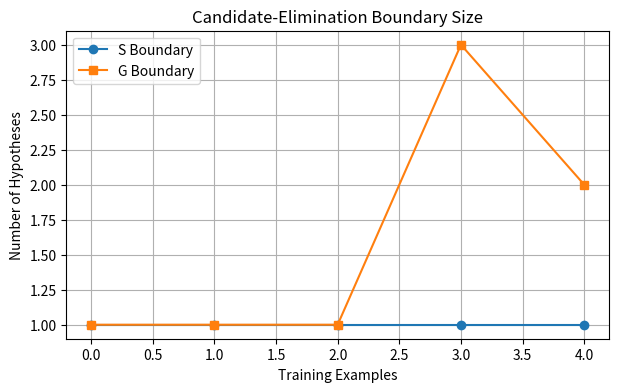
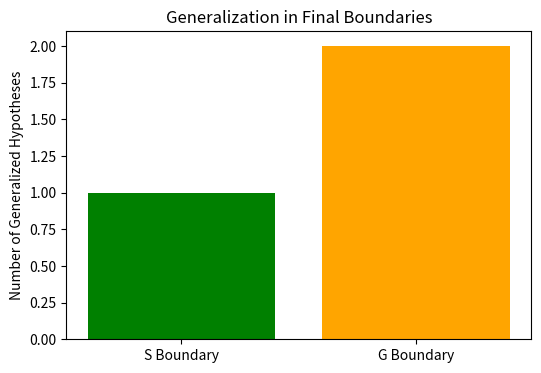

The matplotlib source for these figures, in order:
import matplotlib.pyplot as plt

# 1. DATASET

attributes = ['Sky', 'AirTemp', 'Humidity', 'Wind', 'Water', 'Forecast']

data = [
    ['Sunny', 'Warm', 'Normal', 'Strong', 'Warm', 'Same', 'Yes'],
    ['Sunny', 'Warm', 'High', 'Strong', 'Warm', 'Same', 'Yes'],
    ['Rainy', 'Cold', 'High', 'Strong', 'Warm', 'Change', 'No'],
    ['Sunny', 'Warm', 'High', 'Strong', 'Cool', 'Change', 'Yes']
]

X = [row[:-1] for row in data]
y = [row[-1] for row in data]

n = len(attributes)


# 2. HELPER FUNCTIONS

def consistent(h, x):
    for a, b in zip(h, x):
        if a != '?' and a != b:
            return False
    return True


def more_general(h1, h2):
    for a, b in zip(h1, h2):
        if a != '?' and a != b:
            return False
    return True


def generalize(s, x):
    s = list(s)

    for i in range(n):
        if s[i] == '0':
            s[i] = x[i]
        elif s[i] != x[i]:
            s[i] = '?'

    return tuple(s)


def specialize(g, x):
    result = []

    for i in range(n):
        if g[i] == '?':
            # Use another possible value
            values = set(row[i] for row in X)

            for value in values:
                if value != x[i]:
                    new_g = list(g)
                    new_g[i] = value
                    result.append(tuple(new_g))

    return result


# 3. CANDIDATE ELIMINATION

S = [tuple(['0'] * n)]
G = [tuple(['?'] * n)]

S_history = [len(S)]
G_history = [len(G)]

for i in range(len(X)):

    x = tuple(X[i])
    label = y[i]

    print("\nExample", i + 1, ":", x, "=>", label)

    if label == 'Yes':

        # Remove G hypotheses that don't cover positive example
        G = [g for g in G if consistent(g, x)]

        new_S = []

        for s in S:

            if consistent(s, x):
                new_S.append(s)

            else:
                new_s = generalize(s, x)

                # Keep only if it is covered by some G
                if any(more_general(g, new_s) for g in G):
                    new_S.append(new_s)

        S = list(set(new_S))

    else:

        # Remove S hypotheses that cover negative example
        S = [s for s in S if not consistent(s, x)]

        new_G = []

        for g in G:

            if not consistent(g, x):
                new_G.append(g)

            else:
                specializations = specialize(g, x)

                for h in specializations:
                    if any(more_general(h, s) for s in S):
                        new_G.append(h)

        G = list(set(new_G))

    S_history.append(len(S))
    G_history.append(len(G))

    print("S =", S)
    print("G =", G)


# 4. FINAL RESULT

print("\n==========================")
print("FINAL SPECIFIC BOUNDARY")
print("==========================")

for s in S:
    print(s)

print("\n==========================")
print("FINAL GENERAL BOUNDARY")
print("==========================")

for g in G:
    print(g)


# 5. GRAPH 1 - BOUNDARY SIZE

examples = range(len(S_history))

plt.figure(figsize=(7, 4))

plt.plot(examples, S_history,
         marker='o', label='S Boundary')

plt.plot(examples, G_history,
         marker='s', label='G Boundary')

plt.xlabel("Training Examples")
plt.ylabel("Number of Hypotheses")
plt.title("Candidate-Elimination Boundary Size")

plt.legend()
plt.grid(True)

plt.show()


# 6. GRAPH 2 - GENERALIZATION

def count_questions(boundary):
    if not boundary:
        return 0

    return sum(
        '?' in hypothesis
        for hypothesis in boundary
    )


s_general = count_questions(S)
g_general = count_questions(G)

plt.figure(figsize=(6, 4))

plt.bar(
    ['S Boundary', 'G Boundary'],
    [s_general, g_general],
    color=['green', 'orange']
)

plt.ylabel("Number of Generalized Hypotheses")
plt.title("Generalization in Final Boundaries")

plt.show()
